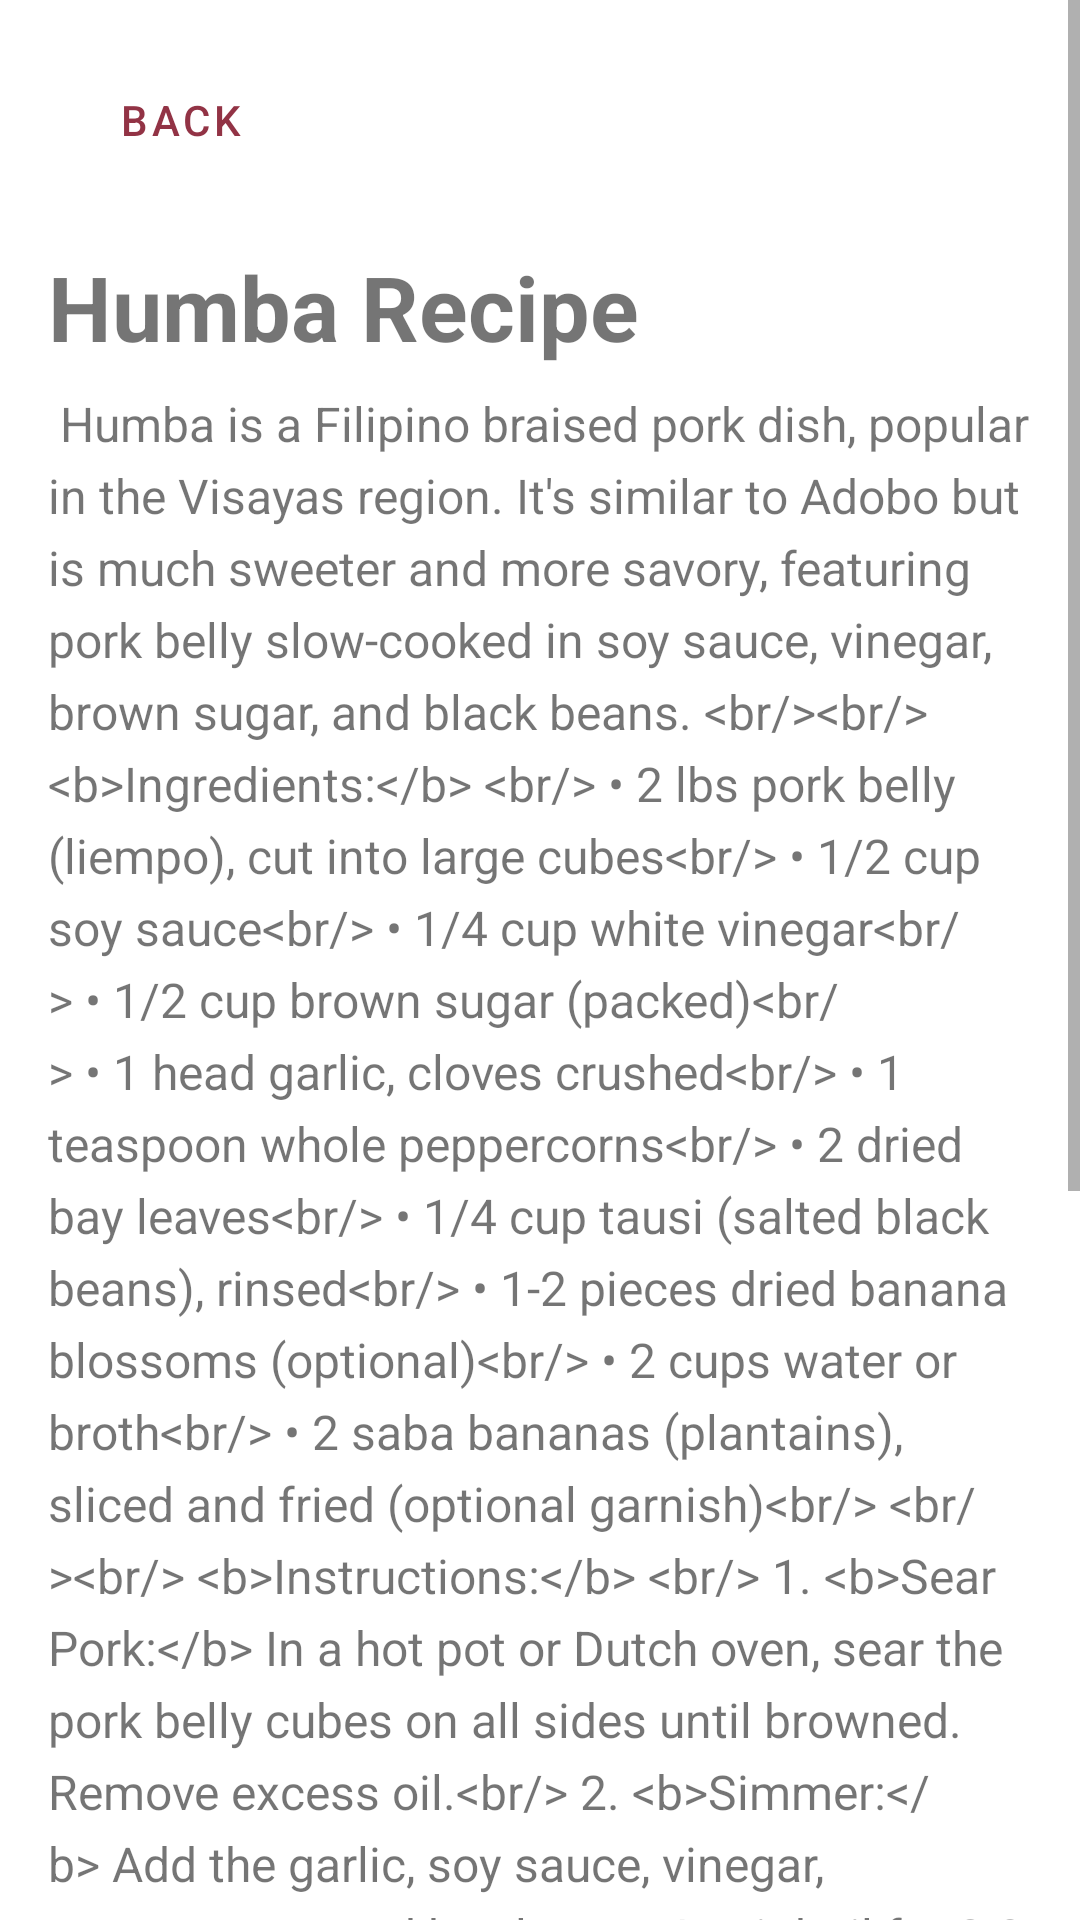

Produce the Android XML layout that renders to this screen, including the resource entries it uses.
<!-- AndroidManifest.xml: application theme Theme.IPT_FINAL_PROJECT -->
<!-- res/layout/activity_humba.xml -->
<?xml version="1.0" encoding="utf-8"?>
<androidx.constraintlayout.widget.ConstraintLayout xmlns:android="http://schemas.android.com/apk/res/android"
    xmlns:app="http://schemas.android.com/apk/res-auto"
    xmlns:tools="http://schemas.android.com/tools"
    android:layout_width="match_parent"
    android:layout_height="match_parent">

    <ScrollView
        android:id="@+id/scrollView2"
        android:layout_width="match_parent"
        android:layout_height="match_parent"
        app:layout_constraintBottom_toBottomOf="parent"
        app:layout_constraintEnd_toEndOf="parent"
        app:layout_constraintHorizontal_bias="0.0"
        app:layout_constraintStart_toStartOf="parent">

        <LinearLayout
            android:layout_width="match_parent"
            android:layout_height="wrap_content"
            android:orientation="vertical"
            android:padding="16dp">

            <com.google.android.material.button.MaterialButton
                android:id="@+id/back"
                style="@style/Widget.MaterialComponents.Button.TextButton"
                android:layout_width="wrap_content"
                android:layout_height="wrap_content"
                android:text="Back"
                android:textColor="@color/crimsonD"
                app:icon="@drawable/back"
                app:iconGravity="textStart"
                app:iconTint="@color/crimson" />

            <ImageView
                android:id="@+id/hu"
                android:layout_width="match_parent"
                android:layout_height="match_parent"
                android:scaleType="fitCenter"
                android:layout_marginTop="8dp"
                android:adjustViewBounds="true"
                android:src="@drawable/humba"/>

            <TextView
                android:id="@+id/hu_title"
                android:layout_width="match_parent"
                android:layout_height="wrap_content"
                android:text="Humba Recipe"
                android:layout_marginTop="10dp"
                android:textSize="30sp"
                android:textStyle="bold"/>

            <TextView
                android:id="@+id/hu_details"
                android:layout_width="match_parent"
                android:layout_height="wrap_content"
                android:layout_marginTop="8dp"
                android:lineSpacingExtra="5dp"
                android:text="@string/humba_details"
                android:textSize="16sp" />

        </LinearLayout>
    </ScrollView>
</androidx.constraintlayout.widget.ConstraintLayout>
<!-- resources referenced by this layout -->
<resources>
  <color name="crimson">#b64157</color>
  <color name="crimsonD">#923345</color>
  <string name="humba_details">
          
          Humba is a Filipino braised pork dish, popular in the Visayas region. It\'s similar to Adobo but is much sweeter and more savory, featuring pork belly slow-cooked in soy sauce, vinegar, brown sugar, and black beans.
  
          &lt;br/&gt;&lt;br/&gt;
          &lt;b&gt;Ingredients:&lt;/b&gt;
          &lt;br/&gt;
          &amp;#8226; 2 lbs pork belly (liempo), cut into large cubes&lt;br/&gt;
          &amp;#8226; 1/2 cup soy sauce&lt;br/&gt;
          &amp;#8226; 1/4 cup white vinegar&lt;br/&gt;
          &amp;#8226; 1/2 cup brown sugar (packed)&lt;br/&gt;
          &amp;#8226; 1 head garlic, cloves crushed&lt;br/&gt;
          &amp;#8226; 1 teaspoon whole peppercorns&lt;br/&gt;
          &amp;#8226; 2 dried bay leaves&lt;br/&gt;
          &amp;#8226; 1/4 cup tausi (salted black beans), rinsed&lt;br/&gt;
          &amp;#8226; 1-2 pieces dried banana blossoms (optional)&lt;br/&gt;
          &amp;#8226; 2 cups water or broth&lt;br/&gt;
          &amp;#8226; 2 saba bananas (plantains), sliced and fried (optional garnish)&lt;br/&gt;
  
          &lt;br/&gt;&lt;br/&gt;
          &lt;b&gt;Instructions:&lt;/b&gt;
          &lt;br/&gt;
          1.  &lt;b&gt;Sear Pork:&lt;/b&gt; In a hot pot or Dutch oven, sear the pork belly cubes on all sides until browned. Remove excess oil.&lt;br/&gt;
          2.  &lt;b&gt;Simmer:&lt;/b&gt; Add the garlic, soy sauce, vinegar, peppercorns, and bay leaves. Let it boil for 2-3 minutes without stirring.&lt;br/&gt;
          3.  &lt;b&gt;Braise:&lt;/b&gt; Add the water/broth and the brown sugar. Bring to a boil, then lower the heat. Cover and simmer for 1 to 1.5 hours, or until the pork is very tender.&lt;br/&gt;
          4.  &lt;b&gt;Add Finishings:&lt;/b&gt; Add the rinsed salted black beans and the dried banana blossoms (if using).&lt;br/&gt;
          5.  &lt;b&gt;Reduce:&lt;/b&gt; Uncover the pot and let the sauce simmer and reduce, becoming thick and syrupy (about 15-20 more minutes). The fat from the pork should render and mix with the sauce.&lt;br/&gt;
          6.  &lt;b&gt;Serve:&lt;/b&gt; Serve hot with rice, and garnish with fried saba bananas if desired.
          &lt;br/&gt;&lt;br/&gt;
          Enjoy your sweet and savory Humba!
          
      </string>
  <style name="Theme.IPT_FINAL_PROJECT" parent="Theme.MaterialComponents.Light.NoActionBar">
          <item name="colorPrimary">@color/crimson</item>
          <item name="colorPrimaryVariant">@color/crimsonD</item>
          <item name="colorOnPrimary">@color/white</item>
          <item name="colorOnSecondary">@color/black</item>
          <item name="android:statusBarColor">@android:color/transparent</item>
          <item name="android:windowLightStatusBar">false</item>
      </style>
  <color name="white">#FFFFFFFF</color>
  <color name="black">#FF000000</color>
</resources>
